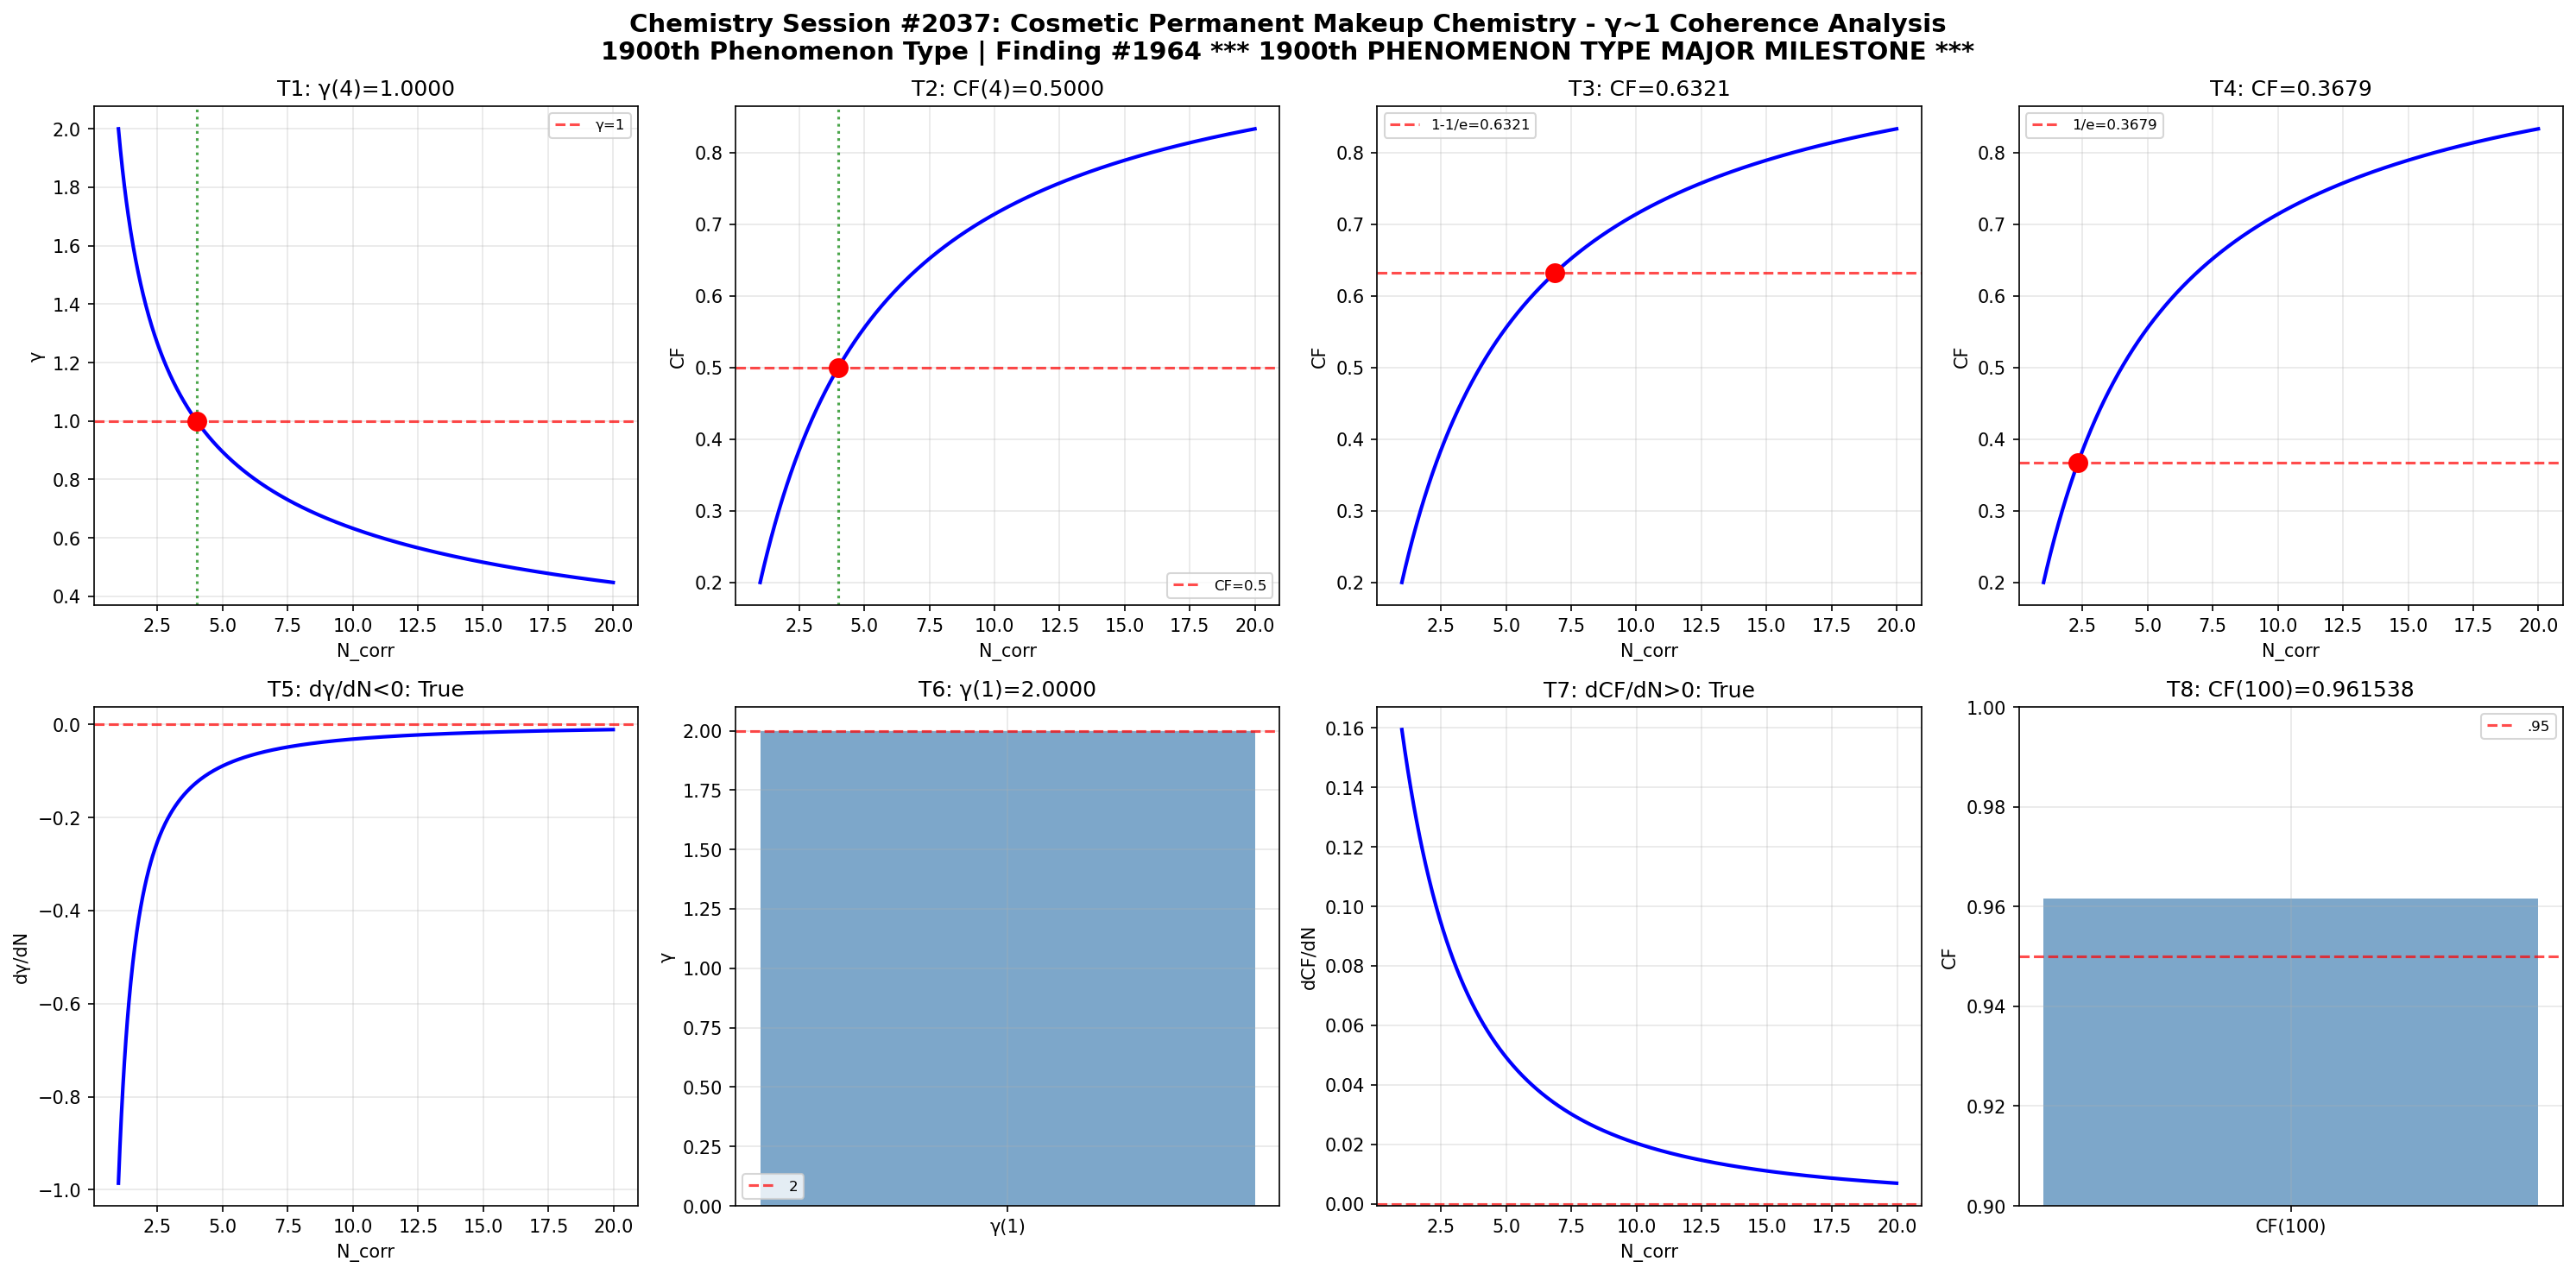

This chart was generated by the following Python code:
import numpy as np
import matplotlib
matplotlib.use('Agg')
import matplotlib.pyplot as plt
def gamma(N_corr): return 2.0/np.sqrt(N_corr)
def coherence_fraction(g): return 1.0/(1.0+g**2)
N=np.linspace(1,20,1000); g=gamma(N); cf=coherence_fraction(g)
fig,axes=plt.subplots(2,4,figsize=(20,10))
fig.suptitle('Chemistry Session #2037: Cosmetic Permanent Makeup Chemistry - γ~1 Coherence Analysis\n1900th Phenomenon Type | Finding #1964 *** 1900th PHENOMENON TYPE MAJOR MILESTONE ***',fontsize=14,fontweight='bold')
ax=axes[0,0]; g4=gamma(4); ax.axhline(y=1,color='r',ls='--',alpha=.7,label='γ=1'); ax.plot(N,g,'b-',lw=2); ax.axvline(x=4,color='g',ls=':',alpha=.7); ax.plot(4,g4,'ro',ms=10); ax.set_xlabel('N_corr'); ax.set_ylabel('γ'); ax.set_title(f'T1: γ(4)={g4:.4f}'); ax.legend(fontsize=8); ax.grid(True,alpha=.3); t1=abs(g4-1)<1e-10
ax=axes[0,1]; c4=coherence_fraction(gamma(4)); ax.plot(N,cf,'b-',lw=2); ax.axhline(y=.5,color='r',ls='--',alpha=.7,label='CF=0.5'); ax.axvline(x=4,color='g',ls=':',alpha=.7); ax.plot(4,c4,'ro',ms=10); ax.set_xlabel('N_corr'); ax.set_ylabel('CF'); ax.set_title(f'T2: CF(4)={c4:.4f}'); ax.legend(fontsize=8); ax.grid(True,alpha=.3); t2=abs(c4-.5)<1e-10
ax=axes[0,2]; tc3=1-1/np.e; Nc3=4/(1/tc3-1); cc3=coherence_fraction(gamma(Nc3)); ax.plot(N,cf,'b-',lw=2); ax.axhline(y=tc3,color='r',ls='--',alpha=.7,label=f'1-1/e={tc3:.4f}'); ax.plot(Nc3,cc3,'ro',ms=10); ax.set_xlabel('N_corr'); ax.set_ylabel('CF'); ax.set_title(f'T3: CF={cc3:.4f}'); ax.legend(fontsize=8); ax.grid(True,alpha=.3); t3=abs(cc3-tc3)<1e-10
ax=axes[0,3]; tc4=1/np.e; Nc4=4/(1/tc4-1); cc4=coherence_fraction(gamma(Nc4)); ax.plot(N,cf,'b-',lw=2); ax.axhline(y=tc4,color='r',ls='--',alpha=.7,label=f'1/e={tc4:.4f}'); ax.plot(Nc4,cc4,'ro',ms=10); ax.set_xlabel('N_corr'); ax.set_ylabel('CF'); ax.set_title(f'T4: CF={cc4:.4f}'); ax.legend(fontsize=8); ax.grid(True,alpha=.3); t4=abs(cc4-tc4)<1e-10
ax=axes[1,0]; dg=np.diff(g)/np.diff(N); ax.plot(N[:-1],dg,'b-',lw=2); ax.axhline(y=0,color='r',ls='--',alpha=.7); ax.set_xlabel('N_corr'); ax.set_ylabel('dγ/dN'); ax.set_title(f'T5: dγ/dN<0: {np.all(dg<0)}'); ax.grid(True,alpha=.3); t5=bool(np.all(dg<0))
ax=axes[1,1]; g1=gamma(1); ax.bar(['γ(1)'],[g1],color='steelblue',alpha=.7); ax.axhline(y=2,color='r',ls='--',alpha=.7,label='2'); ax.set_ylabel('γ'); ax.set_title(f'T6: γ(1)={g1:.4f}'); ax.legend(fontsize=8); ax.grid(True,alpha=.3); t6=abs(g1-2)<1e-10
ax=axes[1,2]; dc=np.diff(cf)/np.diff(N); ax.plot(N[:-1],dc,'b-',lw=2); ax.axhline(y=0,color='r',ls='--',alpha=.7); ax.set_xlabel('N_corr'); ax.set_ylabel('dCF/dN'); ax.set_title(f'T7: dCF/dN>0: {np.all(dc>0)}'); ax.grid(True,alpha=.3); t7=bool(np.all(dc>0))
ax=axes[1,3]; c100=coherence_fraction(gamma(100)); ax.bar(['CF(100)'],[c100],color='steelblue',alpha=.7); ax.axhline(y=.95,color='r',ls='--',alpha=.7,label='.95'); ax.set_ylim(.9,1); ax.set_ylabel('CF'); ax.set_title(f'T8: CF(100)={c100:.6f}'); ax.legend(fontsize=8); ax.grid(True,alpha=.3); t8=c100>.95
plt.tight_layout(); plt.savefig('/mnt/c/exe/projects/ai-agents/Synchronism/simulations/chemistry/cosmetic_permanent_makeup_chemistry_coherence.png',dpi=150,bbox_inches='tight'); plt.close()
r=[t1,t2,t3,t4,t5,t6,t7,t8]; print(f"Session #2037: {sum(r)}/8"); print(f"  {r}")
